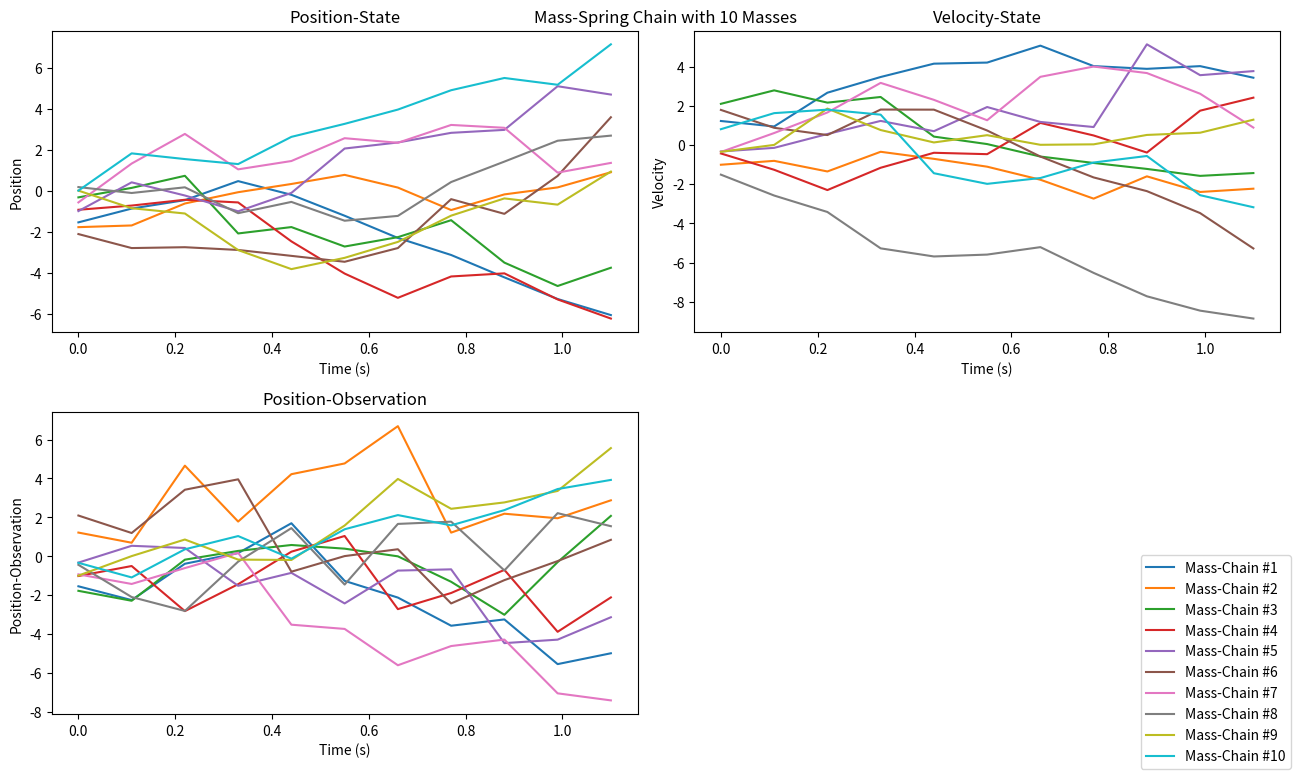

Generate this figure with matplotlib:
import math
import numpy as np
import matplotlib.pyplot as plt

def plot(xs,dt,ys=None,title="Test",show=True):
    t= np.linspace(0,dt*len(xs),len(xs))

    plt.plot(t,xs, label="states")
    if ys:
        plt.plot(t,ys, label="observations")
    if show:
        plt.legend()
        plt.show()

'''
7.1 Scalar random walk
'''
dt=1
trials=99

def nextState(x,q=1):
    w = np.random.normal(0,q)
    return x+w

def observation(x,r=1):
    v = np.random.normal(0,r)
    return(x+v)
x = np.random.normal(0,1)

xs=[0]
ys=[0]
for _ in range(trials):
    x = nextState(x)
    xs.append(x)
    y = observation(x)
    ys.append(y)
#plot(xs,dt,ys,title="Scalar Random Walk")

'''
7.2 Constant Velocity Model
x = [px,vx,py,vy]
'''
def nextState(x,dt,q=1):
    w=q*np.eye(4)
    A = np.array([[1,dt,0,0],[0,1,0,0],[0,0,1,dt],[0,0,0,1]]) #how state transitions
    x2 = A @ x
    return x2 + w

def observation(x,r=1):
    v = r*np.random.randn(2,1)
    H = np.array([[1,0,0,0],[0,0,1,0]]) #how state => observation (px,py)
    y = H @ x
    return y+v

dt=1
trials=10
x = np.eye(4)
xs=[x]
ys=[x]
for _ in range(trials):
    x = nextState(x,dt)
    xs.append(x)

    y = observation(x)
    ys.append(y)

print([x[0][0] for x in xs])
#plot([x[0][0] for x in xs],dt,[y[0][0] for y in ys],title="Constant-Velocity Model x-Pos")

'''
7.3 Mass-Spring Chain with N identical masses
x = [p1(t) v1(t) ... pn(t) vn(t)]
'''

def nextState(x,dt,N,q=1):
    w = np.random.multivariate_normal(np.zeros(2*N),q*np.eye(2*N))
    K = 2*np.eye(N) -1*np.eye(N,k=1) -1*np.eye(N,k=-1)
    A = np.block([[np.eye(N), dt*np.eye(N)],[-dt*K,np.eye(N)]])
    x = A @ x
    return x+w

def observation(y,N,r=1):
    v = np.random.multivariate_normal(np.zeros(N),r*np.eye(N))
    H = np.block([[np.eye(N), np.zeros((N,N))]])
    y = H @ y
    return y + v

N=10
dt=.1
trials=10
x = np.random.multivariate_normal(np.zeros(2*N),np.eye(2*N))
xs=[x]
ys=[x]
for _ in range(trials):
    x = nextState(x,dt,N)
    xs.append(x)

    y = observation(x,N)
    ys.append(y)

fig = plt.figure(figsize=(13,8))
plt.axis("off")
plt.title(f"Mass-Spring Chain with {N} Masses")
t= np.linspace(0,dt*len(xs),len(xs))
ax1 = fig.add_subplot(221)
ax2 = fig.add_subplot(222)
ax3 = fig.add_subplot(223)
ax1.set_xlabel("Time (s)")
ax2.set_xlabel("Time (s)")
ax3.set_xlabel("Time (s)")
ax1.set_ylabel("Position")
ax2.set_ylabel("Velocity")
ax3.set_ylabel("Position-Observation")
ax1.set_title("Position-State")
ax2.set_title("Velocity-State")
ax3.set_title("Position-Observation")


for s in range(0,N):
    s_xps = [x[2*s] for x in xs]
    s_xvs = [x[2*s+1] for x in xs]
    s_yps = [y[s] for y in ys]
    ax1.plot(t,s_xps, label=f"Mass-Chain #{s+1}")
    ax2.plot(t,s_xvs)
    ax3.plot(t,s_yps)
fig.legend(loc="lower right")
plt.tight_layout()
plt.show()